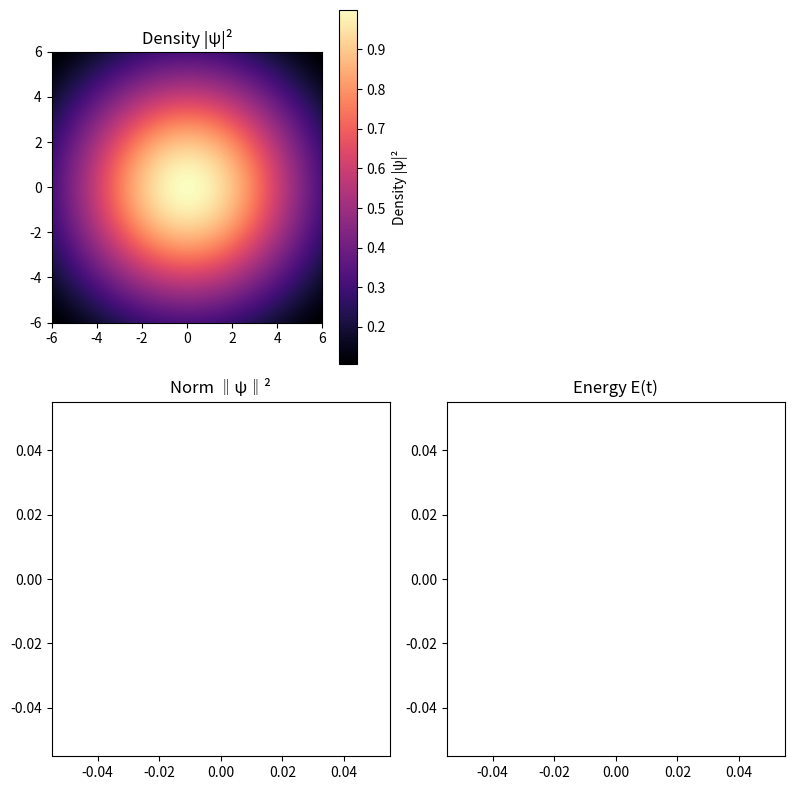

Recreate this plot in Python.
import numpy as np
import matplotlib.pyplot as plt
from scipy.sparse import diags
from scipy.sparse.linalg import spsolve
from matplotlib.animation import FuncAnimation

tmax = 5000
Nx = 64
Ny = Nx
N  = Nx * Ny
L  = 6
g  = 400

x  = np.linspace(-L, L, Nx)
y  = np.linspace(-L, L, Ny)
dx = np.sqrt(1/g) * (2*L/Nx)
dy = np.sqrt(1/g) * (2*L/Ny)
dt = 0.1 * dx**2

rx = -dt / (4j * dx**2)
ry = -dt / (4j * dy**2)

X, Y = np.meshgrid(x, y)

sigma = 4

psi = np.exp(-0.5 * (X**2 + Y**2) / (2*sigma**2)).astype(complex)
psi2D = psi.flatten()

V  = 0.5 * (X**2 + Y**2)
V0 = V.flatten()

Principale_DiagA = (1 + 2*rx + 2*ry + 0.5j*dt*V0) * np.ones(N)
offA  = -rx * np.ones(N-1)
farA  = -ry * np.ones(N-Ny)
A = diags([farA, offA, Principale_DiagA, offA, farA],[Nx, 1, 0, -1, -Nx], format='csc')

Principale_DiagB = (1 - 2*rx - 2*ry - 0.5j*dt*V0) * np.ones(N)
offB  =  rx * np.ones(N-1)
farB  =  ry * np.ones(N-Ny)
B = diags([farB, offB, Principale_DiagB, offB, farB], [Nx, 1, 0, -1, -Nx], format='csc')


def calculate_norm(psi2D):
    return np.sum(np.abs(psi2D.reshape(Nx, Ny))**2) * dx * dy


def calculate_energy(psi2D, psi_prev):
    p_extrap = (1.5 * psi2D - 0.5 * psi_prev).reshape(Nx,Ny)
    density = np.abs(p_extrap)**2

    d2x = np.gradient(np.gradient(p_extrap, dx, axis=1), dx, axis=1)
    d2y = np.gradient(np.gradient(p_extrap, dy, axis=0), dy, axis=0)
    laplacian = d2x + d2y

    E1 = 0.5 * np.sum(-np.real(np.conj(p_extrap) * laplacian)) * dx * dy
    E2 = np.sum(V * density) * dx * dy
    E3 = 0.5*g * np.sum(density**2) * dx * dy

    return np.real(E1+E2+E3)

"""
def calculate_angular_momentum(psi2D):
    p = psi2D.reshape(Nx,Ny)

    gradx = np.gradient(p, dx, axis=1)
    grady = np.gradient(p, dy, axis=0)

    i = np.conj(p) * (-1j) * (X * grady - Y * gradx)

    return np.real(np.sum(i* dx* dy))
"""

fig, axes = plt.subplots(2, 3, figsize=(12, 8))
ax1, ax2, ax_empty = axes[0]
ax3, ax4, ax5      = axes[1]
ax_empty.set_visible(False)
ax5.set_visible(False)
ax2.set_visible(False)
extent = [-L, L, -L, L]

im  = ax1.imshow(np.abs(psi2D.reshape(Nx, Ny))**2, interpolation='bilinear', extent=extent, origin='lower', cmap='magma')
ang = ax2.imshow(np.angle(psi2D.reshape(Nx, Ny)), norm=plt.Normalize(-np.pi, np.pi), interpolation='nearest', extent=extent, origin='lower', cmap='hsv')

plt.colorbar(im,  ax=ax1, label='Density |ψ|²')
ax1.set_title('Density |ψ|²')

norms    = []
times    = []
energies = []
angular_momentums = []

Norm,   = ax3.plot([], [], lw=1.2)
Energy, = ax4.plot([], [], lw=1.2, color='Green')
AngMom, = ax5.plot([],[], lw= 1.2, color='Red')
ax3.set_title('Norm ‖ψ‖²')
ax4.set_title('Energy E(t)')
ax5.set_title('Angular Momentum')

phys_time = 0
step = 1


def animate(i):
    global psi2D, phys_time

    for _ in range(step):
        psi_prev = psi2D.copy()
        avg_density = np.abs(1.5 * psi2D - 0.5 * psi_prev)**2
        O = diags([0.5j * dt * g * avg_density], [0], format='csc')
        psi_next = spsolve((A + O), (B - O) @ psi2D)

        psi2D = psi_next
        phys_time += dt

    

    density_2d = np.abs(psi2D.reshape(Nx, Ny))**2
    phase      = np.angle(psi2D.reshape(Nx, Ny))

    
    norms.append(calculate_norm(psi2D))
    energies.append(calculate_energy(psi2D, psi_prev))
    #angular_momentums.append(calculate_angular_momentum(psi2D))
    times.append(phys_time * g)
    
    

    im.set_array(density_2d)
    im.set_clim(0, np.max(density_2d))
    ang.set_array(phase)
    ang.set_clim(-np.pi, np.pi)

    Norm.set_data(times, norms)
    Energy.set_data(times, energies)
    #AngMom.set_data(times, angular_momentums)

    ax3.set_ylim(0, 2 * np.max(norms))
    ax4.set_ylim(0, 2 * np.max(energies))
    #ax5.set_ylim(0, 2 * np.max(angular_momentums))
    ax3.set_xlim(0, 2 * np.max(times))
    ax4.set_xlim(0, 2 * np.max(times))
    #ax5.set_xlim(0, 2 * np.max(times))


    return [im, ang, Norm, Energy, AngMom]


ani = FuncAnimation(fig, animate, frames=tmax, interval=1, blit=False)
plt.tight_layout()
plt.show()
